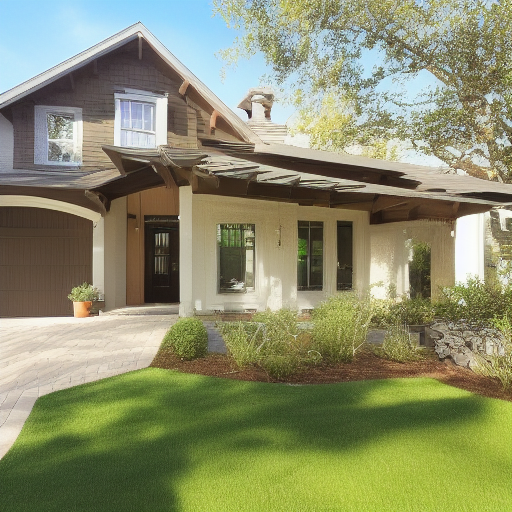
Generation parameters embedded in this image by AUTOMATIC1111 Stable Diffusion web UI or a fork of it (Forge, ...) (PNG 'parameters' text chunk):
House Exterior Photo Rustic
Negative prompt: art artwork illustration painting digital
Steps: 30, Sampler: Euler a, CFG scale: 2, Seed: 2407118987, Size: 512x512, Model hash: fe4efff1e1, Model: sd-v1-4